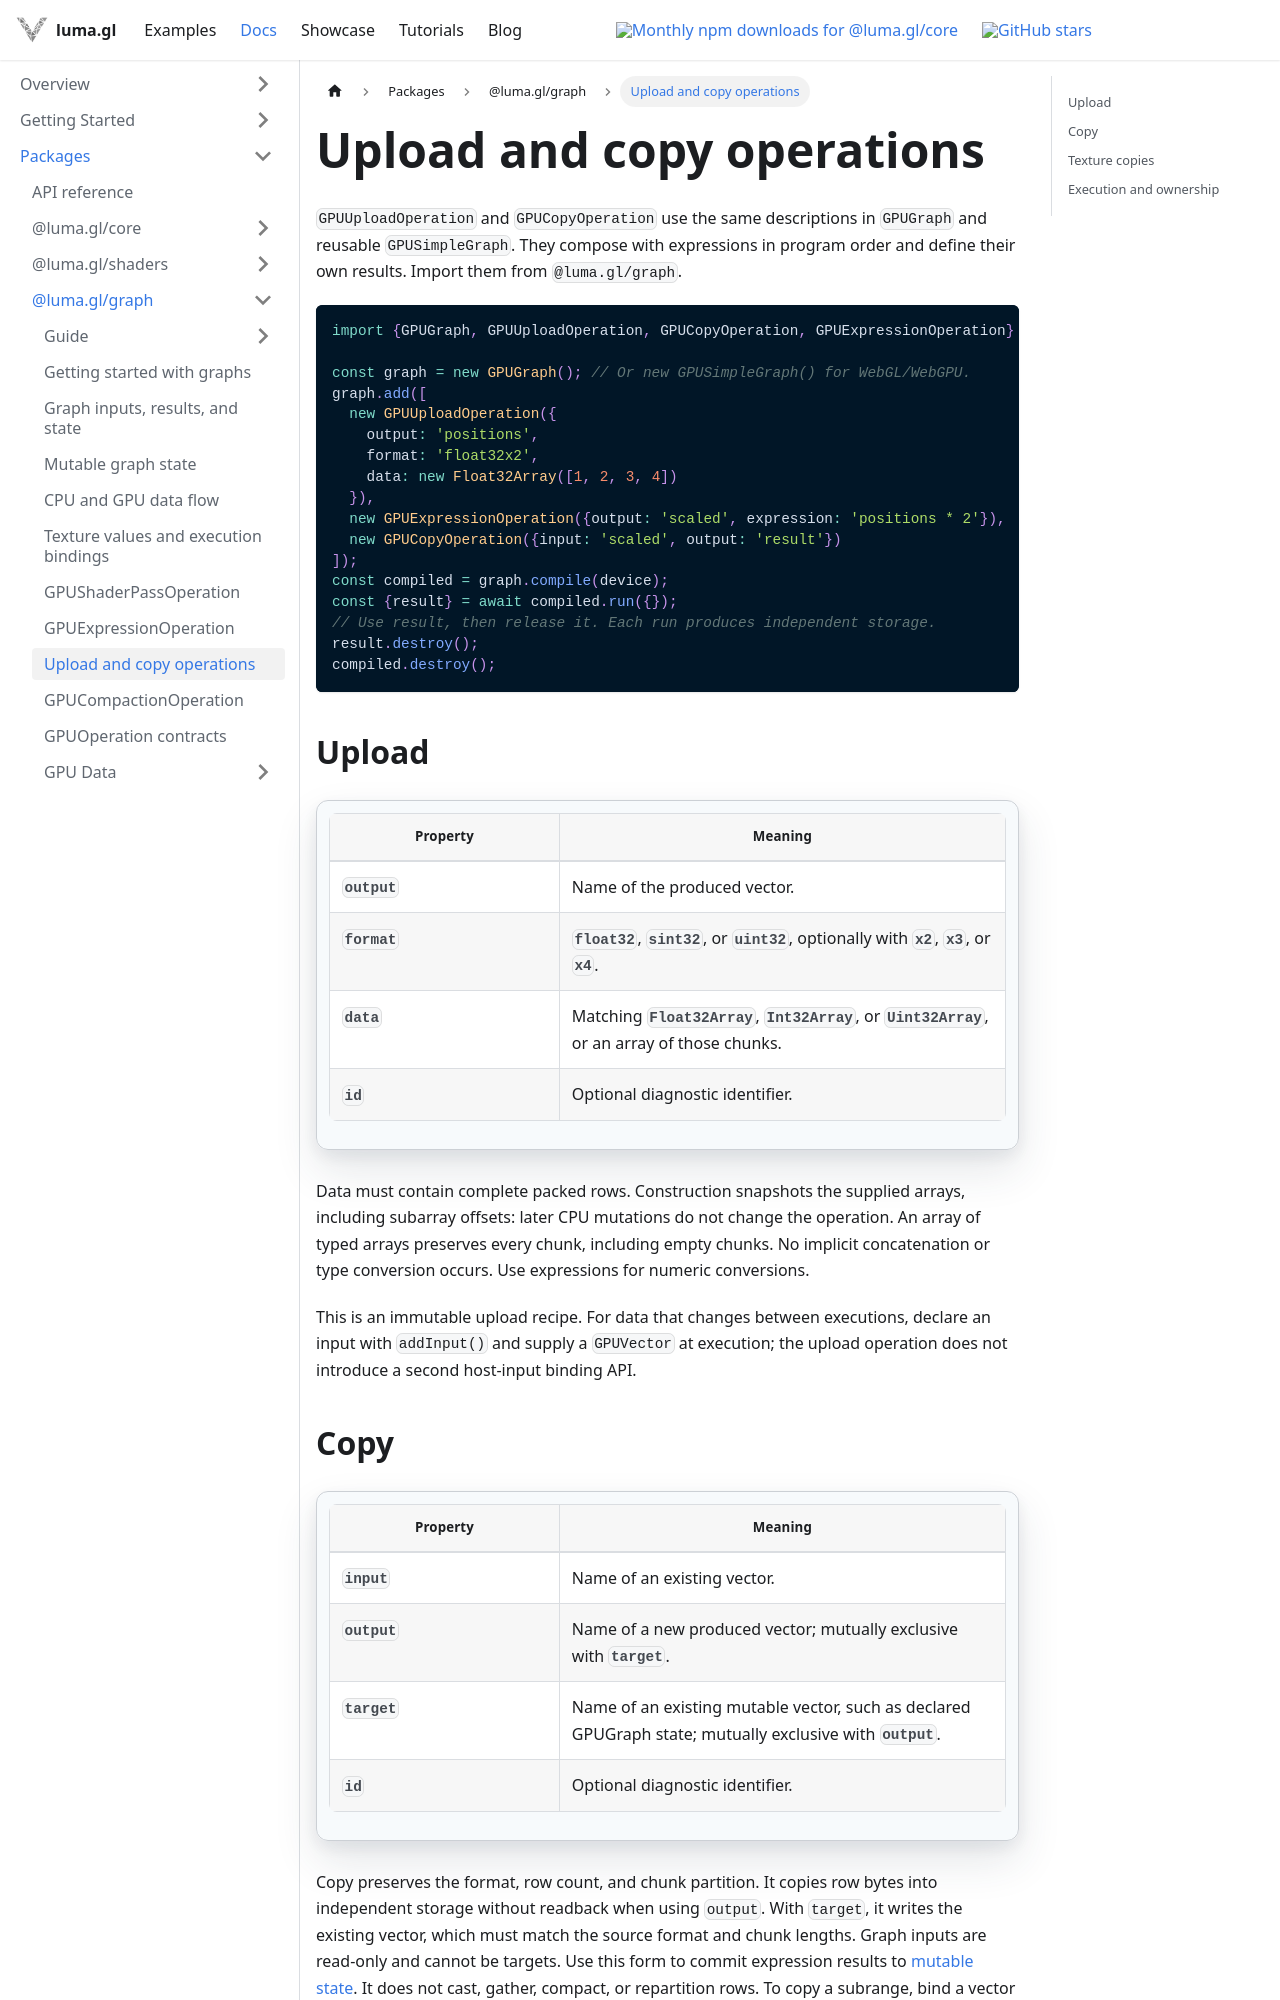

repository: visgl/luma.gl · page: next/docs/api-reference/graph/gpu-transfer-operations.html · generator: docusaurus

# Upload and copy operations

`GPUUploadOperation` and `GPUCopyOperation` use the same descriptions in `GPUGraph` and
reusable `GPUSimpleGraph`. They compose with expressions in program order and define their
own results. Import them from `@luma.gl/graph`.

```typescript
import {GPUGraph, GPUUploadOperation, GPUCopyOperation, GPUExpressionOperation} from '@luma.gl/graph';

const graph = new GPUGraph(); // Or new GPUSimpleGraph() for WebGL/WebGPU.
graph.add([
  new GPUUploadOperation({
    output: 'positions',
    format: 'float32x2',
    data: new Float32Array([1, 2, 3, 4])
  }),
  new GPUExpressionOperation({output: 'scaled', expression: 'positions * 2'}),
  new GPUCopyOperation({input: 'scaled', output: 'result'})
]);
const compiled = graph.compile(device);
const {result} = await compiled.run({});
// Use result, then release it. Each run produces independent storage.
result.destroy();
compiled.destroy();
```

## Upload

| Property | Meaning |
| --- | --- |
| `output` | Name of the produced vector. |
| `format` | `float32`, `sint32`, or `uint32`, optionally with `x2`, `x3`, or `x4`. |
| `data` | Matching `Float32Array`, `Int32Array`, or `Uint32Array`, or an array of those chunks. |
| `id` | Optional diagnostic identifier. |

Data must contain complete packed rows. Construction snapshots the supplied arrays, including
subarray offsets: later CPU mutations do not change the operation. An array of typed arrays
preserves every chunk, including empty chunks. No implicit concatenation or type conversion
occurs. Use expressions for numeric conversions.

This is an immutable upload recipe. For data that changes between executions, declare an input
with `addInput()` and supply a `GPUVector` at execution; the upload operation does not introduce
a second host-input binding API.
